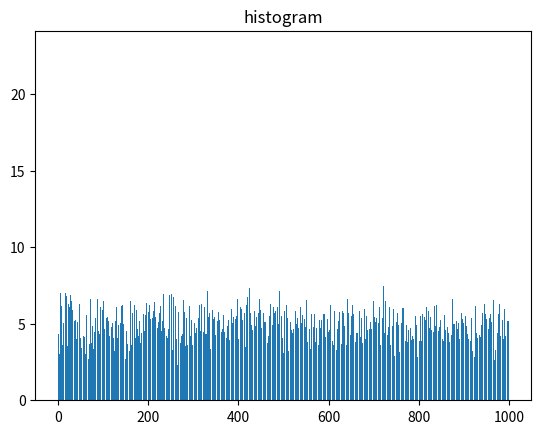

The matplotlib source for this figure:
import matplotlib.pyplot as plt
import numpy as np

n=5+np.random.randn(1000)
print(n)

m=list(range(len(n)))
print(m)

plt.bar(m,n)
plt.title("Raw Data")
plt.show()

plt.hist(n,bins=200)
plt.title("histogram")
plt.show()